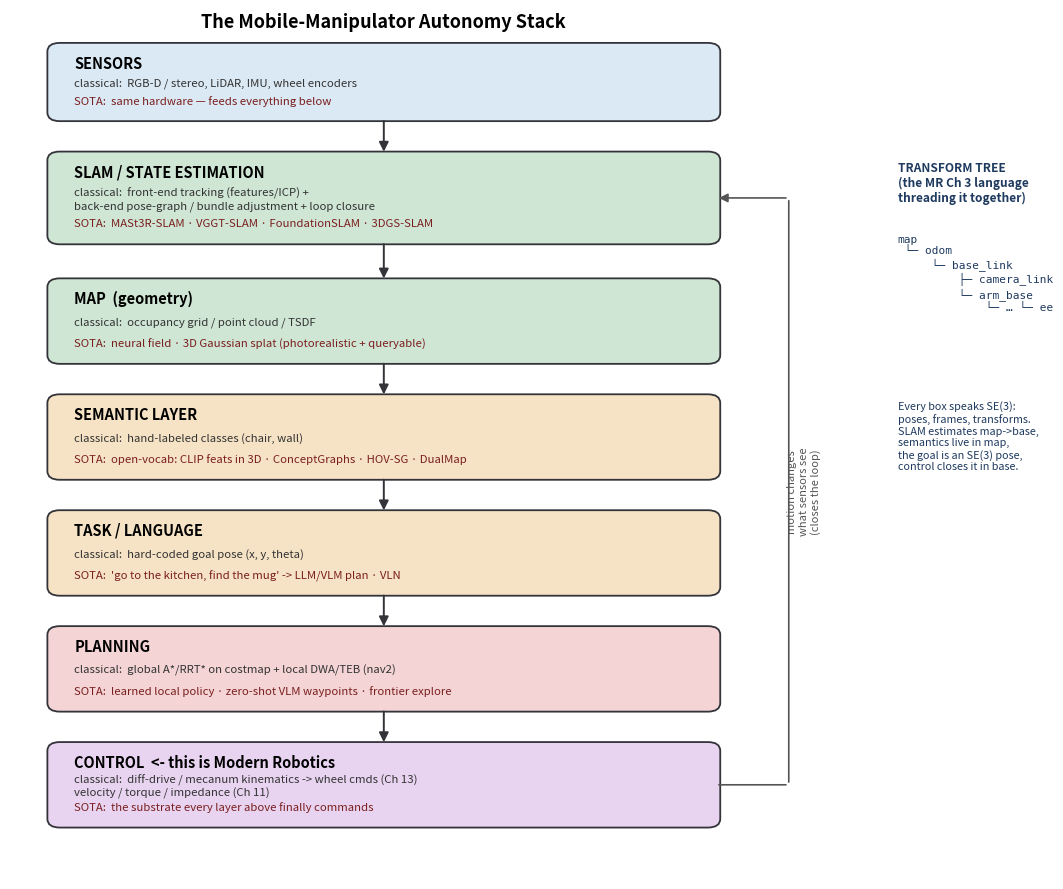

Reproduce this figure in Python. (Note: this script raises an exception after producing the figure.)
"""Generate the mobile-manipulator autonomy-stack figure for 13d.

A vertical block diagram: sensors -> SLAM/state-estimation -> semantic map
-> task/language -> planning -> control -> robot, with a 'classical' vs
'learned/SOTA' annotation on each layer, and the transform tree called out.
"""
import matplotlib.pyplot as plt
from matplotlib.patches import FancyBboxPatch, FancyArrowPatch
import matplotlib.font_manager as fm

plt.rcParams["font.size"] = 10

fig, ax = plt.subplots(figsize=(11, 9))
ax.set_xlim(0, 10)
ax.set_ylim(0, 12)
ax.axis("off")

# (y_center, height, title, classical, learned, color)
layers = [
    (11.0, 1.0, "SENSORS",
     "RGB-D / stereo, LiDAR, IMU, wheel encoders",
     "same hardware — feeds everything below", "#dbe9f4"),
    (9.4, 1.2, "SLAM / STATE ESTIMATION",
     "front-end tracking (features/ICP) +\nback-end pose-graph / bundle adjustment + loop closure",
     "MASt3R-SLAM · VGGT-SLAM · FoundationSLAM · 3DGS-SLAM", "#cfe6d4"),
    (7.7, 1.1, "MAP  (geometry)",
     "occupancy grid / point cloud / TSDF",
     "neural field · 3D Gaussian splat (photorealistic + queryable)", "#cfe6d4"),
    (6.1, 1.1, "SEMANTIC LAYER",
     "hand-labeled classes (chair, wall)",
     "open-vocab: CLIP feats in 3D · ConceptGraphs · HOV-SG · DualMap", "#f6e3c5"),
    (4.5, 1.1, "TASK / LANGUAGE",
     "hard-coded goal pose (x, y, theta)",
     "'go to the kitchen, find the mug' -> LLM/VLM plan · VLN", "#f6e3c5"),
    (2.9, 1.1, "PLANNING",
     "global A*/RRT* on costmap + local DWA/TEB (nav2)",
     "learned local policy · zero-shot VLM waypoints · frontier explore", "#f4d4d4"),
    (1.3, 1.1, "CONTROL  <- this is Modern Robotics",
     "diff-drive / mecanum kinematics -> wheel cmds (Ch 13)\nvelocity / torque / impedance (Ch 11)",
     "the substrate every layer above finally commands", "#e8d4f0"),
]

for yc, h, title, classical, learned, color in layers:
    box = FancyBboxPatch((0.4, yc - h / 2), 6.4, h,
                         boxstyle="round,pad=0.04,rounding_size=0.12",
                         linewidth=1.3, edgecolor="#33333a", facecolor=color)
    ax.add_patch(box)
    ax.text(0.62, yc + h / 2 - 0.24, title, fontsize=10.5, fontweight="bold",
            va="center", ha="left")
    ax.text(0.62, yc - 0.02, "classical:  " + classical, fontsize=8.2,
            va="center", ha="left", color="#333")
    ax.text(0.62, yc - h / 2 + 0.24, "SOTA:  " + learned, fontsize=8.2,
            va="center", ha="left", color="#7a1f1f", style="italic")

# downward arrows between layers
for (yc_top, h_top, *_), (yc_bot, h_bot, *_) in zip(layers[:-1], layers[1:]):
    a = FancyArrowPatch((3.6, yc_top - h_top / 2), (3.6, yc_bot + h_bot / 2),
                        arrowstyle="-|>", mutation_scale=14,
                        linewidth=1.4, color="#33333a")
    ax.add_patch(a)

# feedback arrow (robot state back up to SLAM)
fb = FancyArrowPatch((6.8, 1.3), (7.5, 1.3), arrowstyle="-", linewidth=1.2,
                     color="#555")
ax.add_patch(fb)
ax.annotate("", xy=(7.5, 9.4), xytext=(7.5, 1.3),
            arrowprops=dict(arrowstyle="-", linewidth=1.2, color="#555"))
ax.annotate("", xy=(6.8, 9.4), xytext=(7.5, 9.4),
            arrowprops=dict(arrowstyle="-|>", mutation_scale=13,
                            linewidth=1.2, color="#555"))
ax.text(7.65, 5.35, "motion changes\nwhat sensors see\n(closes the loop)",
        fontsize=8, color="#555", rotation=90, va="center", ha="center")

# transform-tree callout on the right
ax.text(8.55, 9.9, "TRANSFORM TREE\n(the MR Ch 3 language\nthreading it together)",
        fontsize=8.6, fontweight="bold", va="top", ha="left", color="#1f3a5f")
tree = ("map\n └─ odom\n     └─ base_link\n         ├─ camera_link\n"
        "         └─ arm_base\n             └─ … └─ ee")
ax.text(8.55, 8.9, tree, fontsize=8, family="monospace", va="top", ha="left",
        color="#1f3a5f")
ax.text(8.55, 6.6,
        "Every box speaks SE(3):\nposes, frames, transforms.\n"
        "SLAM estimates map->base,\nsemantics live in map,\n"
        "the goal is an SE(3) pose,\ncontrol closes it in base.",
        fontsize=7.8, va="top", ha="left", color="#1f3a5f")

ax.text(3.6, 11.75, "The Mobile-Manipulator Autonomy Stack",
        fontsize=13, fontweight="bold", ha="center")

plt.tight_layout()
out = __file__.replace("gen_", "").replace(".py", ".png")
plt.savefig(out, dpi=140, bbox_inches="tight")
print("wrote", out)
